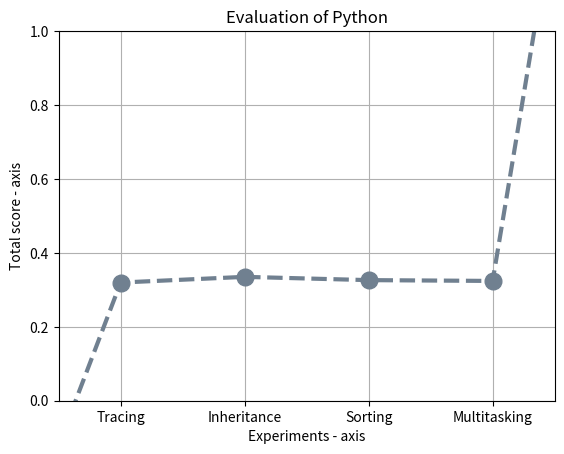

This chart was generated by the following Python code:
import math

import matplotlib.pyplot as plt

# tracing = sum([-3, 0.15, 8, -2])
# inheritance = sum([-3, 0.19, 15, -2])
# sort = sum([-3, 0.2, 11, -2])
# multi = sum([-3, 0.19, 10, -2])

tracing = (1/(1+ math.exp(-0.01*(8-83.5))))
inheritance = (1/(1+ math.exp(-0.01*(15-83.5))))
sort = (1/(1+ math.exp(-0.01*(11-83.5))))
multi = (1/(1+ math.exp(-0.01*(10-83.5))))



# x axis values
x = [-1, 2, 4, 6, 8, 1000]
# corresponding y axis values
y = [-1, tracing, inheritance, sort, multi, 1000]

plt.xticks(x, [None, "Tracing", "Inheritance", "Sorting", "Multitasking", None])

# plotting the points 
plt.plot(x, y, color='slategray', linestyle='dashed', linewidth=3,
         marker='o', markerfacecolor='slategray', markersize=12,label = "Python")
plt.grid(True)
# setting x and y axis range
plt.ylim(0, 1)
plt.xlim(1, 9)

# naming the x axis
plt.xlabel('Experiments - axis')
# naming the y axis
plt.ylabel('Total score - axis')

# giving a title to my graph
plt.title('Evaluation of Python')

# function to show the plot
# plt.show()
